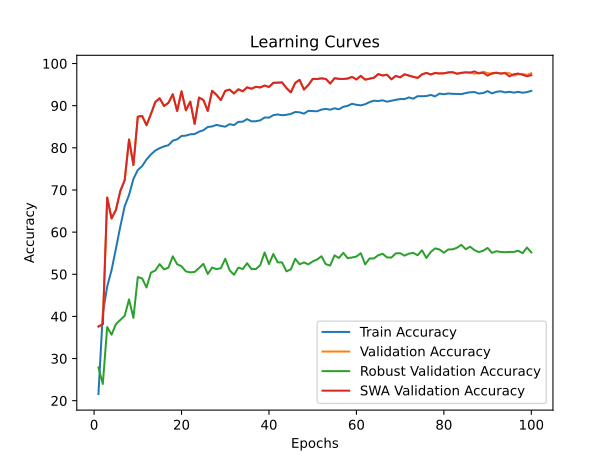

The data file committed next to this chart (first rows):
time; train_accuracy; train_loss; valid_accuracy; valid_loss; valid_accuracy_robust; valid_accuracy_swa; valid_accuracy_robust_swa
32,1317; 21,5926; 2,1842; 37,6111; 1,7238; 27,8793; 37,6111; 27,8793
71,9590; 40,7083; 1,8274; 38,1481; 1,6942; 23,9828; 38,1481; 23,9828
105,4959; 47,0741; 1,6862; 68,2037; 0,9151; 37,4828; 68,2037; 37,4828
142,2290; 50,9815; 1,6079; 63,2407; 1,0684; 35,6552; 63,2407; 35,6552
175,0527; 56,0972; 1,5132; 65,2778; 1,0283; 38,1724; 65,2778; 38,1724
211,9216; 61,3287; 1,4172; 69,7593; 0,9111; 39,1552; 69,7593; 39,1552
245,5613; 66,1343; 1,3165; 72,3148; 0,7962; 40,1379; 72,3148; 40,1379
280,4717; 68,8241; 1,2536; 81,9815; 0,5314; 44,0345; 81,9815; 44,0345
315,6999; 72,6250; 1,1728; 75,9074; 0,7631; 39,6552; 75,9074; 39,6552
358,2566; 74,7407; 1,1241; 87,3889; 0,4043; 49,3448; 87,3889; 49,3448
399,6357; 75,6759; 1,0980; 87,5556; 0,3845; 49,0000; 87,5556; 49,0000
443,4838; 77,2407; 1,0704; 85,3704; 0,4345; 46,8621; 85,3704; 46,8621
486,2903; 78,4352; 1,0420; 88,0185; 0,3879; 50,3966; 88,0185; 50,3966
526,5820; 79,3519; 1,0175; 90,8704; 0,3109; 50,8793; 90,8704; 50,8793
573,6701; 79,9213; 1,0071; 91,7593; 0,2943; 52,4138; 91,7593; 52,4138
616,7557; 80,3380; 0,9983; 89,9259; 0,3203; 51,1379; 89,9259; 51,1379
662,3746; 80,6204; 0,9876; 90,6667; 0,2992; 51,5690; 90,6667; 51,5690
701,8243; 81,6944; 0,9665; 92,7037; 0,2687; 54,2586; 92,7037; 54,2586
745,5731; 82,0185; 0,9540; 88,7407; 0,3650; 52,3793; 88,7407; 52,3793
789,1925; 82,8148; 0,9448; 93,4074; 0,2355; 51,8966; 93,4074; 51,8966
831,0305; 82,8981; 0,9356; 88,9074; 0,3552; 50,6724; 88,9074; 50,6724
875,3774; 83,2130; 0,9322; 90,9630; 0,3022; 50,4483; 90,9630; 50,4483
918,0837; 83,2685; 0,9268; 85,6667; 0,4525; 50,5517; 85,6667; 50,5517
964,0632; 83,8287; 0,9172; 91,9259; 0,2909; 51,4655; 91,9259; 51,4655
1008,8204; 84,1759; 0,9078; 91,3519; 0,2947; 52,4655; 91,3519; 52,4655
1051,5565; 84,9444; 0,8954; 88,7593; 0,3505; 50,0690; 88,7593; 50,0690
1096,2925; 85,0787; 0,8911; 93,5370; 0,2134; 51,6034; 93,5370; 51,6034
1134,6571; 85,4398; 0,8846; 92,5741; 0,2578; 51,2241; 92,5741; 51,2241
1175,2206; 85,1991; 0,8839; 91,3333; 0,2835; 51,4310; 91,3333; 51,4310
1222,1094; 85,0139; 0,8903; 93,5185; 0,2191; 53,6724; 93,5185; 53,6724
1261,8371; 85,6204; 0,8772; 93,8148; 0,2114; 50,9483; 93,8148; 50,9483
1302,4388; 85,3935; 0,8774; 92,9074; 0,2338; 49,8793; 92,9074; 49,8793
1343,1413; 86,1620; 0,8618; 93,8889; 0,2055; 51,5862; 93,8889; 51,5862
1383,4269; 86,2037; 0,8603; 93,4074; 0,2238; 51,2241; 93,4074; 51,2241
1425,5816; 86,8102; 0,8460; 94,3519; 0,1943; 52,6207; 94,3519; 52,6207
1465,6215; 86,2824; 0,8555; 94,0185; 0,1973; 51,2414; 94,0185; 51,2414
1506,4018; 86,3102; 0,8567; 94,4815; 0,2009; 51,2241; 94,4815; 51,2241
1547,5494; 86,5231; 0,8496; 94,3333; 0,2032; 52,1552; 94,3333; 52,1552
1588,5929; 87,2037; 0,8409; 94,7778; 0,1903; 55,1552; 94,7778; 55,1552
1627,4455; 87,1574; 0,8396; 94,4444; 0,1994; 52,4138; 94,4444; 52,4138
1665,4744; 87,7546; 0,8284; 95,4259; 0,1740; 54,8103; 95,4259; 54,8103
1709,9625; 87,9213; 0,8270; 95,4630; 0,1674; 52,8103; 95,4630; 52,8103
1754,4019; 87,7315; 0,8262; 95,5185; 0,1811; 52,8103; 95,5185; 52,8103
1795,5822; 87,8426; 0,8214; 94,1852; 0,1993; 50,6897; 94,1852; 50,6897
1838,4687; 88,0509; 0,8185; 93,1667; 0,2390; 51,1552; 93,1667; 51,1552
1878,4592; 88,5000; 0,8115; 95,3889; 0,1673; 53,6724; 95,3889; 53,6724
1920,0056; 88,4306; 0,8075; 96,1296; 0,1588; 52,3621; 96,1296; 52,3621
1962,9254; 88,1065; 0,8159; 93,8333; 0,2195; 52,8103; 93,8333; 52,8103
2006,0353; 88,7824; 0,8018; 94,8889; 0,1848; 52,3448; 94,8889; 52,3448
2048,8738; 88,7176; 0,7992; 96,3519; 0,1475; 53,0517; 96,3519; 53,0517
2092,9857; 88,6713; 0,8033; 96,3333; 0,1457; 53,5000; 96,3333; 53,5000
2136,2692; 89,0694; 0,7988; 96,4815; 0,1388; 54,2759; 96,4815; 54,2759
2178,6374; 89,2454; 0,7911; 96,3519; 0,1392; 52,3793; 96,3519; 52,3793
2219,1067; 89,0463; 0,7964; 95,2593; 0,1760; 52,0690; 95,2593; 52,0690
2256,6264; 89,3843; 0,7856; 96,5185; 0,1445; 54,4828; 96,5185; 54,4828
2298,2383; 89,1481; 0,7900; 96,3704; 0,1426; 53,8621; 96,3704; 53,8621
2337,2000; 89,7361; 0,7808; 96,3333; 0,1448; 55,0862; 96,3333; 55,0862
2375,4786; 89,9722; 0,7751; 96,4444; 0,1441; 53,8103; 96,4444; 53,8103
2415,0526; 90,4491; 0,7679; 96,8333; 0,1361; 53,9828; 96,8333; 53,9828
2457,4243; 90,2130; 0,7696; 96,2222; 0,1449; 54,2069; 96,2222; 54,2069
... 40 more rows
